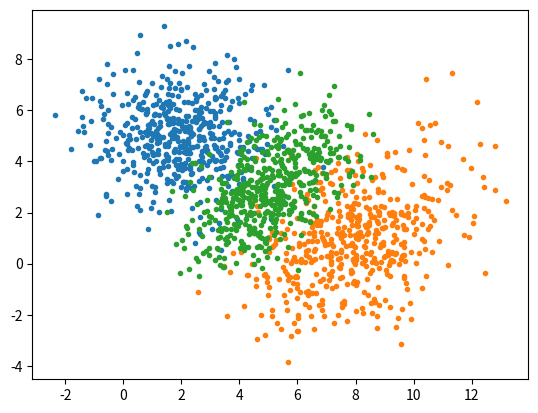

This chart was generated by the following Python code: (Note: this script raises an exception after producing the figure.)
import numpy as np
import matplotlib.pyplot as plt

def K(u):
    for i in range(len(u)):
        if(abs(u[i])>=0.5):
            return 0
    return 1

def KDE(x, y, h, N, D):
    p_KDE = np.zeros(N)
    k=0
    for i in range(N):
        k = 0
        for j in range(N):
            k += K([(x[i]-x[j])/h, (y[i]-y[j])/h])
        p_KDE[i] = 1/(N*h1**D)*k
    return p_KDE

def Histogram(x, y, X, Y):
    x = np.concatenate((x, [2*x[len(x)-1]-x[len(x)-2]]), axis=0)
    y = np.concatenate((y, [2*y[len(y)-1]-y[len(y)-2]]), axis=0)
    z, x1, y1 = np.histogram2d(X, Y, bins=(x, y))
    return z

def plting(X, Y, h, fun):
    x_max = np.max(X[0])
    x_min = np.min(X[0])
    y_max = np.max(Y[0])
    y_min = np.min(Y[0])
    for i in range(len(X)):
        x_max = max(np.max(X[i]), x_max)
        x_min = min(np.min(X[i]), x_min)
        y_max = max(np.max(Y[i]), y_max)
        y_min = min(np.min(Y[i]), y_min)
    hx = x_max-x_min
    hy = y_max-y_min
    if(hx > hy):
        y_max += (hx-hy)/2
        y_min -= (hx-hy)/2
    else:
        x_max += (hy-hx)/2
        x_min -= (hy-hx)/2
    x = np.arange(x_min, x_max, h)
    y = np.arange(y_min, y_max, h)
    p0 = fun(x, y, X[0], Y[0])
    p1 = fun(x, y, X[1], Y[1])
    p2 = fun(x, y, X[2], Y[2])
    z0 = p0[np.maximum(p0[:, 0], p1[:, 0], p2[:, 0])==p0[:, 0]]
    z1 = p1[np.maximum(p0[:, 0], p1[:, 0], p2[:, 0])==p1[:, 0]]
    z2 = p2[np.maximum(p0[:, 0], p1[:, 0], p2[:, 0])==p2[:, 0]]
    for i in range(len(z0)):
        for j in range(len(z0)):
            if(z0[i][j]==0):
                z0[i][j] = np.nan
            if(z1[i][j]==0):
                z1[i][j] = np.nan
            if(z2[i][j]==0):
                z2[i][j] = np.nan
            
    x, y = np.meshgrid(x, y)
    y = np.transpose(y)
    x = np.transpose(x)

    fig = plt.figure()
    ax = fig.gca(projection='3d')
    ax.scatter(x, y, z0)
    ax.scatter(x, y, z1)
    ax.scatter(x, y, z2)

def pltHistogram(name, X, Y, h):
    x = X[0]
    y = Y[0]
    for i in range(len(X)-1):
        x = np.concatenate((x, X[i+1]), axis=0)
        y = np.concatenate((y, Y[i+1]), axis=0)
    hist, xedges, yedges = np.histogram2d(x, y, bins=(int((np.max(x)-np.min(x))/h), int((np.max(x)-np.min(x))/h)))
    xpos, ypos = np.meshgrid((xedges[:-1]+xedges[1:])/2, (yedges[:-1]+yedges[1:])/2)
    xpos = xpos.flatten()
    ypos = ypos.flatten()
    zpos = np.zeros_like(xpos)
    dx = xedges [1] - xedges [0]
    dy = yedges [1] - yedges [0]
    dz = np.zeros_like(hist.flatten())
    cmap = plt.get_cmap('jet')
    rgba = [cmap(0.1) for k in dz]
    for i in range(len(X)):
        tmp_hist, xedges, yedges = np.histogram2d(X[i], Y[i], bins=(xedges, yedges))
        tmp_hist = tmp_hist.flatten()/(h**2 * len(X[i]))
        for j in range(len(dz)):
            if(tmp_hist[j] > dz[j]):
                dz[j] = tmp_hist[j]
                rgba[j] = cmap(i/len(X))
    fig = plt.figure(name)
    ax = fig.add_subplot(111, projection='3d')
    ax.bar3d(xpos, ypos, zpos, dx, dy, dz, color=rgba)

# ----------------------------------------------------------------------------
N = 500 # number of examples
D = 2 # number of dimensions
mean = [2, 5]
cov = [[2, 0], [0, 2]]
x1, y1 = np.random.multivariate_normal(mean, cov, N).T

mean = [8, 1]
cov = [[3, 1], [1, 3]]
x2, y2 = np.random.multivariate_normal(mean, cov, N).T

mean = [5, 3]
cov = [[2, 1], [1, 2]]
x3, y3 = np.random.multivariate_normal(mean, cov, N).T

plt.figure(1)
plt.plot(x1, y1, '.')
plt.plot(x2, y2, '.')
plt.plot(x3, y3, '.')

# ----------------------------------------------------------------------------
X = np.concatenate(([x1], [x2], [x3]), axis=0)
Y = np.concatenate(([y1], [y2], [y3]), axis=0)

h1 = 0.09
h2 = 0.3
h3 = 0.6

# pltHistogram("histogram", X, Y, h3)
plting(X, Y, h1, Histogram)
plting(X, Y, h2, Histogram)
plting(X, Y, h3, Histogram)


# ----------------------------------------------------------------------------
# p_KDE1 = KDE(x1, y1, h3, N, D)
# p_KDE2 = KDE(x2, y2, h3, N, D)
# p_KDE3 = KDE(x3, y3, h3, N, D)

# print(len(p_KDE1))

# plt.figure(3)
# plt.hist(p_KDE1, bins=25, alpha=0.7)
# plt.hist(p_KDE2, bins=25, alpha=0.7)
# plt.hist(p_KDE3, bins=25, alpha=0.7)
plt.show()
